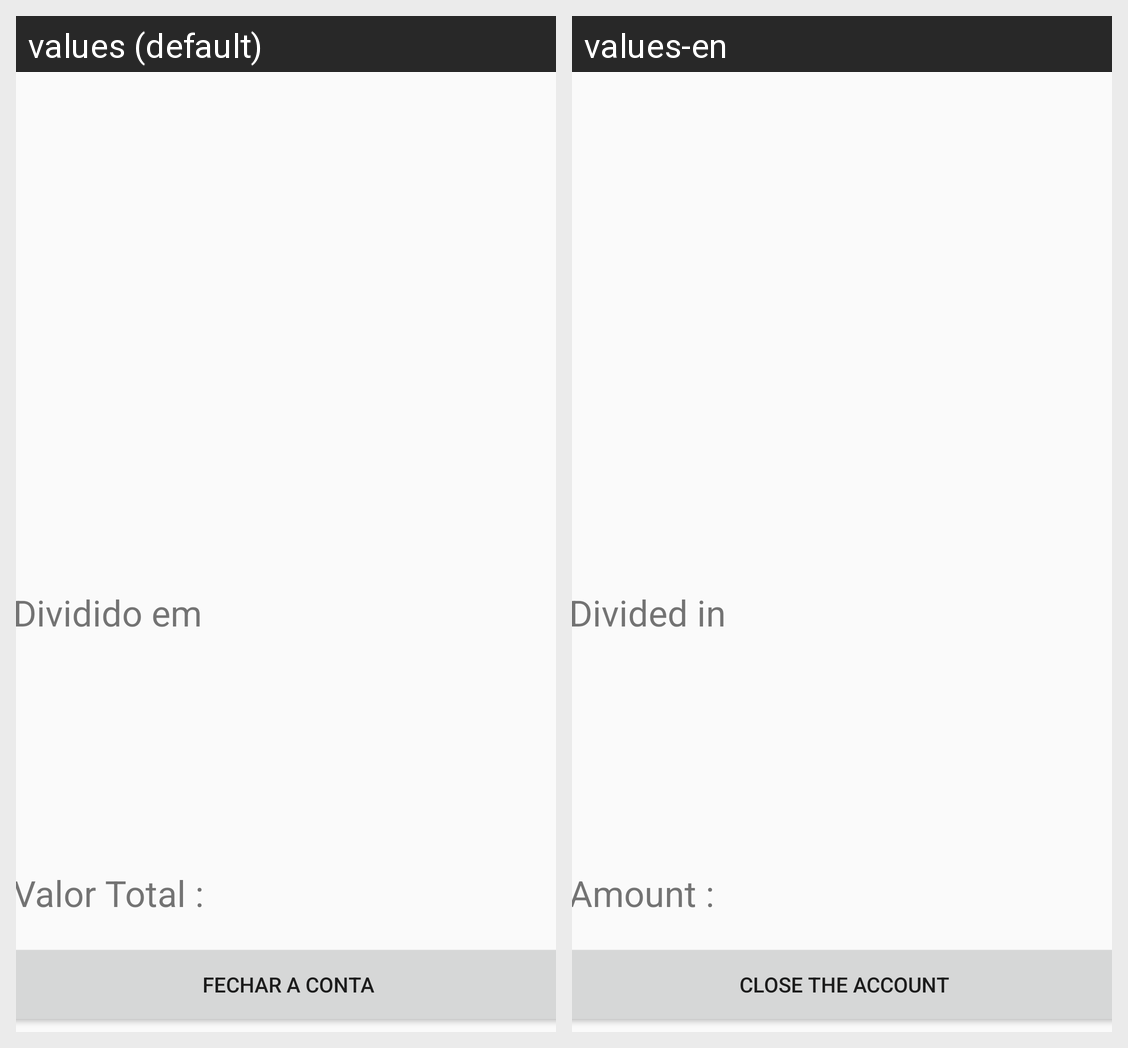

For this localized Android screen grid, give each drawn string resource with its value in every locale shown.
Android screen res/layout/activity_lista__itens_.xml rendered under 2 locales, left to right: values (default), values-en. Device: Nexus 5 (rendered at 1080×1920; each locale shown at half size, 540×960, under a caption strip naming it); theme AppTheme.
Strings drawn on this screen, with the default value and each locale's value (text and hints the layout hard-codes, and strings that could not be matched under every locale, appear in the picture but are not listed):

textoValorTotal
  values: Valor Total :
  values-en: Amount :

valorDividido
  values: Dividido em
  values-en: Divided in

textoFecharConta
  values: Fechar a Conta
  values-en: Close the account
